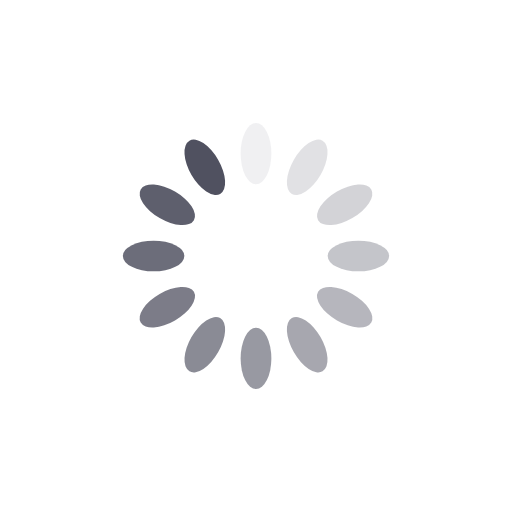
t = 0.00 s
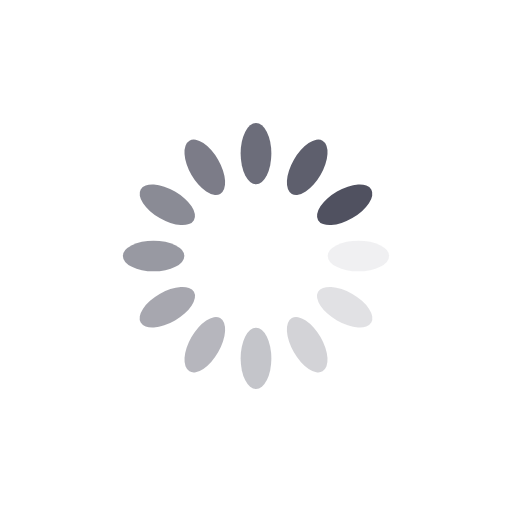
t = 0.25 s
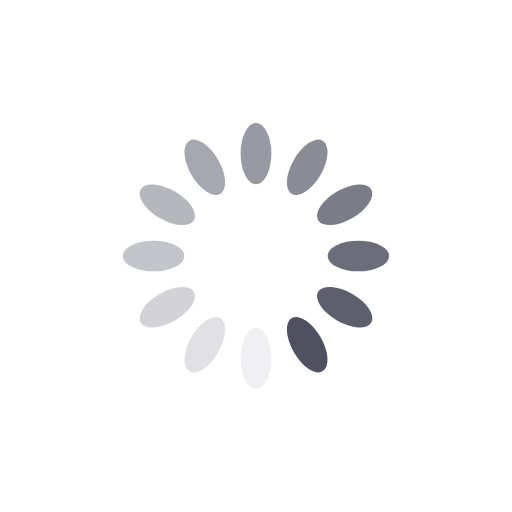
t = 0.50 s
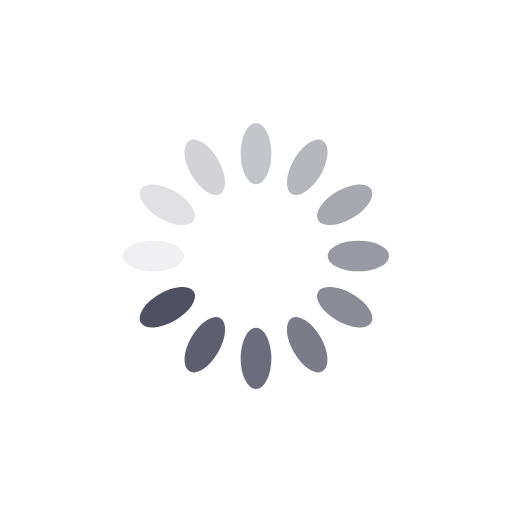
t = 0.75 s

The animated SVG that drew these frames (rendered in a browser with its animation timeline set to each time). Animation: 12 SMIL elements (animate=12); one cycle of 1.00 s, repeats indefinitely.

<svg xmlns="http://www.w3.org/2000/svg"
     style="margin: auto; background: transparent; display: block; shape-rendering: auto;" width="50px" height="50px"
     viewBox="0 0 100 100" preserveAspectRatio="xMidYMid">
    <g transform="rotate(0 50 50)">
        <rect x="47" y="24" rx="3" ry="6" width="6" height="12" fill="#505160">
            <animate attributeName="opacity" values="1;0" keyTimes="0;1" dur="1s" begin="-0.9166666666666666s"
                     repeatCount="indefinite"></animate>
        </rect>
    </g>
    <g transform="rotate(30 50 50)">
        <rect x="47" y="24" rx="3" ry="6" width="6" height="12" fill="#505160">
            <animate attributeName="opacity" values="1;0" keyTimes="0;1" dur="1s" begin="-0.8333333333333334s"
                     repeatCount="indefinite"></animate>
        </rect>
    </g>
    <g transform="rotate(60 50 50)">
        <rect x="47" y="24" rx="3" ry="6" width="6" height="12" fill="#505160">
            <animate attributeName="opacity" values="1;0" keyTimes="0;1" dur="1s" begin="-0.75s"
                     repeatCount="indefinite"></animate>
        </rect>
    </g>
    <g transform="rotate(90 50 50)">
        <rect x="47" y="24" rx="3" ry="6" width="6" height="12" fill="#505160">
            <animate attributeName="opacity" values="1;0" keyTimes="0;1" dur="1s" begin="-0.6666666666666666s"
                     repeatCount="indefinite"></animate>
        </rect>
    </g>
    <g transform="rotate(120 50 50)">
        <rect x="47" y="24" rx="3" ry="6" width="6" height="12" fill="#505160">
            <animate attributeName="opacity" values="1;0" keyTimes="0;1" dur="1s" begin="-0.5833333333333334s"
                     repeatCount="indefinite"></animate>
        </rect>
    </g>
    <g transform="rotate(150 50 50)">
        <rect x="47" y="24" rx="3" ry="6" width="6" height="12" fill="#505160">
            <animate attributeName="opacity" values="1;0" keyTimes="0;1" dur="1s" begin="-0.5s"
                     repeatCount="indefinite"></animate>
        </rect>
    </g>
    <g transform="rotate(180 50 50)">
        <rect x="47" y="24" rx="3" ry="6" width="6" height="12" fill="#505160">
            <animate attributeName="opacity" values="1;0" keyTimes="0;1" dur="1s" begin="-0.4166666666666667s"
                     repeatCount="indefinite"></animate>
        </rect>
    </g>
    <g transform="rotate(210 50 50)">
        <rect x="47" y="24" rx="3" ry="6" width="6" height="12" fill="#505160">
            <animate attributeName="opacity" values="1;0" keyTimes="0;1" dur="1s" begin="-0.3333333333333333s"
                     repeatCount="indefinite"></animate>
        </rect>
    </g>
    <g transform="rotate(240 50 50)">
        <rect x="47" y="24" rx="3" ry="6" width="6" height="12" fill="#505160">
            <animate attributeName="opacity" values="1;0" keyTimes="0;1" dur="1s" begin="-0.25s"
                     repeatCount="indefinite"></animate>
        </rect>
    </g>
    <g transform="rotate(270 50 50)">
        <rect x="47" y="24" rx="3" ry="6" width="6" height="12" fill="#505160">
            <animate attributeName="opacity" values="1;0" keyTimes="0;1" dur="1s" begin="-0.16666666666666666s"
                     repeatCount="indefinite"></animate>
        </rect>
    </g>
    <g transform="rotate(300 50 50)">
        <rect x="47" y="24" rx="3" ry="6" width="6" height="12" fill="#505160">
            <animate attributeName="opacity" values="1;0" keyTimes="0;1" dur="1s" begin="-0.08333333333333333s"
                     repeatCount="indefinite"></animate>
        </rect>
    </g>
    <g transform="rotate(330 50 50)">
        <rect x="47" y="24" rx="3" ry="6" width="6" height="12" fill="#505160">
            <animate attributeName="opacity" values="1;0" keyTimes="0;1" dur="1s" begin="0s"
                     repeatCount="indefinite"></animate>
        </rect>
    </g>
</svg>
